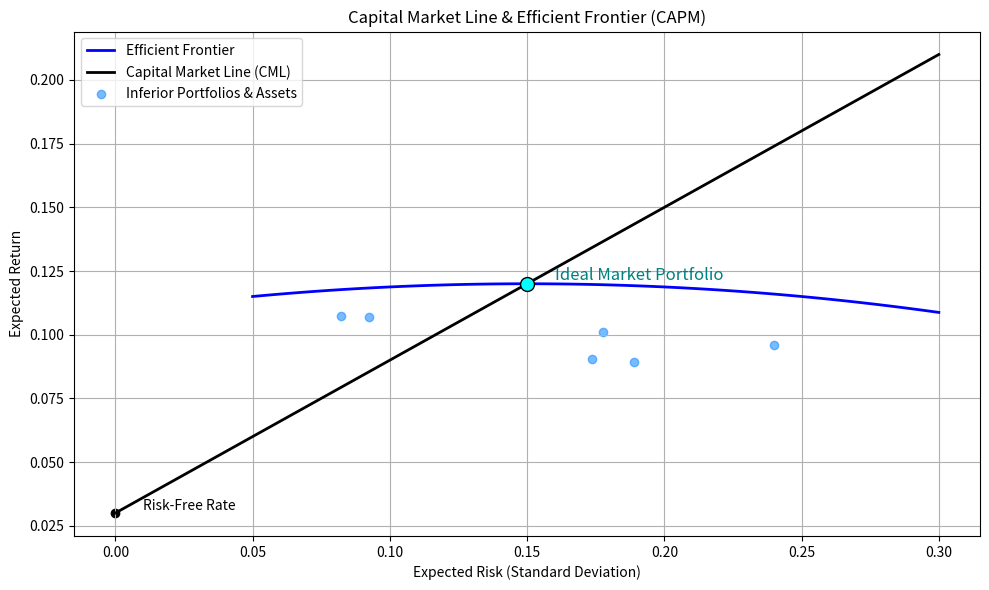

Source code (Python):
import numpy as np
import matplotlib.pyplot as plt

# Set basic parameters
rf = 0.03  # Risk-free rate
sigma_m = 0.15  # Std deviation of the market portfolio
r_m = 0.12  # Return of the market portfolio

# Efficient Frontier (only risky assets)
sigma_ef = np.linspace(0.05, 0.3, 100)
# A realistic upward sloping concave shape (inverted parabola)
r_ef = -0.5 * (sigma_ef - sigma_m)**2 + r_m  # Peaks at (sigma_m, r_m)

# Capital Market Line (tangent to the efficient frontier at Market Portfolio)
sigma_cml = np.linspace(0, 0.3, 100)
r_cml = rf + (r_m - rf) / sigma_m * sigma_cml  # Straight line from rf through (sigma_m, r_m)

# Plot
plt.figure(figsize=(10, 6))
plt.plot(sigma_ef, r_ef, label='Efficient Frontier', color='blue', linewidth=2)
plt.plot(sigma_cml, r_cml, label='Capital Market Line (CML)', color='black', linewidth=2)

# Risk-free rate point
plt.scatter(0, rf, color='black')
plt.text(0.01, rf, 'Risk-Free Rate', verticalalignment='bottom')

# Market Portfolio
plt.scatter(sigma_m, r_m, color='cyan', edgecolor='black', s=100, zorder=5)
plt.text(sigma_m + 0.01, r_m, 'Ideal Market Portfolio', color='teal', fontsize=12, verticalalignment='bottom')

# Inferior assets (randomly placed below efficient frontier)
inferior_sigmas = np.random.uniform(0.05, 0.25, 6)
inferior_returns = r_ef[np.searchsorted(sigma_ef, inferior_sigmas)] - np.random.uniform(0.01, 0.03, 6)
plt.scatter(inferior_sigmas, inferior_returns, color='dodgerblue', alpha=0.6, label='Inferior Portfolios & Assets')

# Labels and grid
plt.xlabel('Expected Risk (Standard Deviation)')
plt.ylabel('Expected Return')
plt.title('Capital Market Line & Efficient Frontier (CAPM)')
plt.grid(True)
plt.legend()
plt.tight_layout()
plt.show()